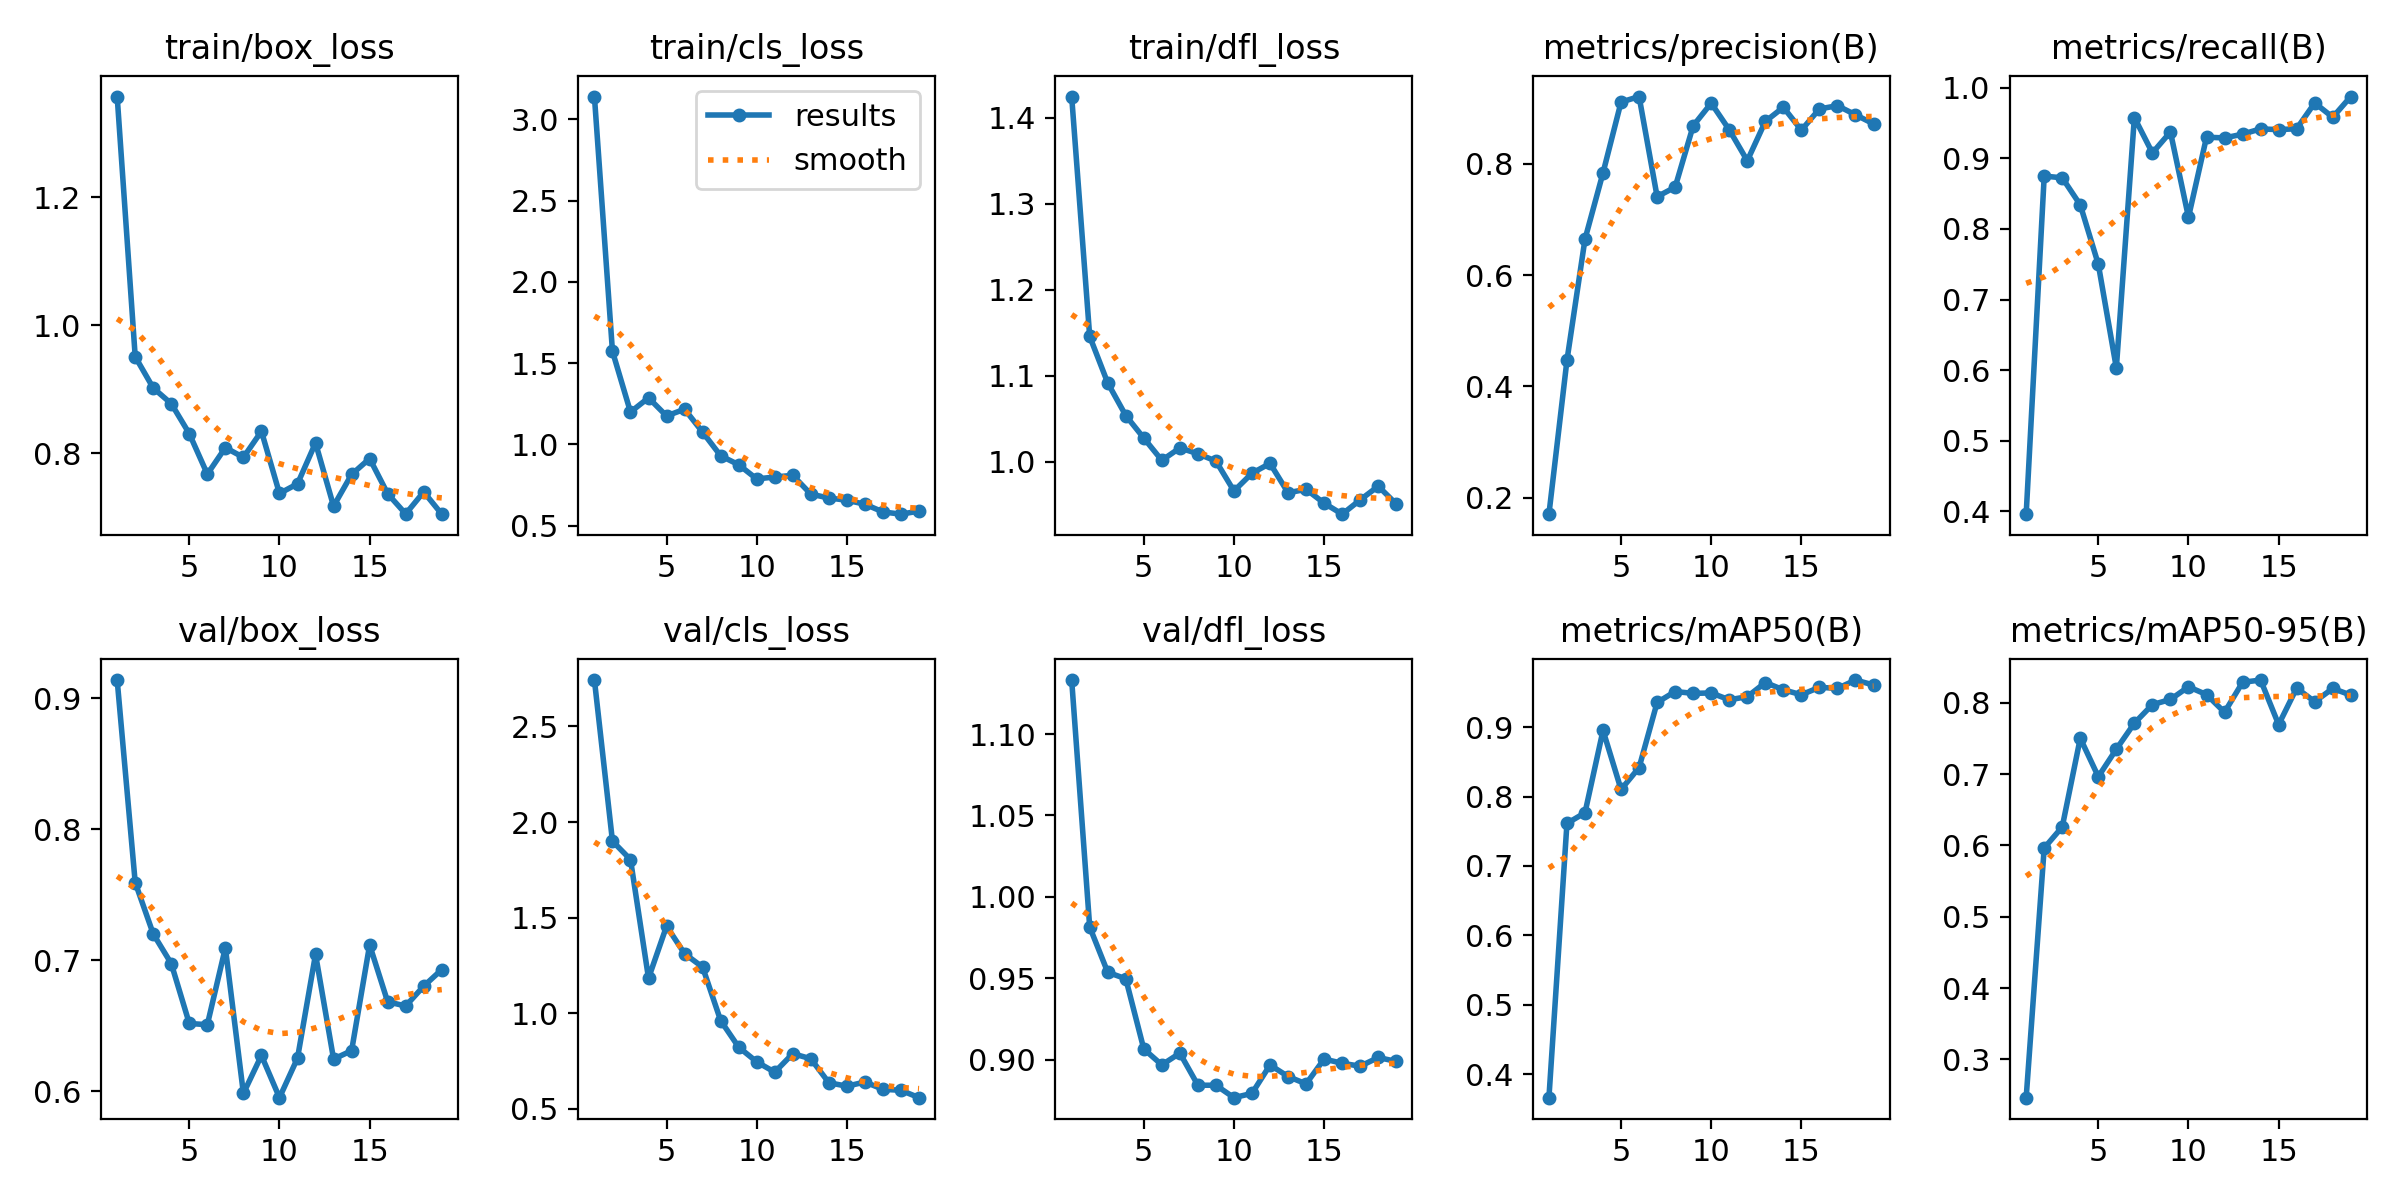

Data behind this chart, as committed beside it:
epoch, time, train/box_loss, train/cls_loss, train/dfl_loss, metrics/precision(B), metrics/recall(B), metrics/mAP50(B), metrics/mAP50-95(B), val/box_loss, val/cls_loss, val/dfl_loss, lr/pg0, lr/pg1, lr/pg2
1, 23.34, 1.357, 3.141, 1.425, 0.1706, 0.3958, 0.3663, 0.2463, 0.9138, 2.743, 1.133, 0.0865, 0.0015, 0.0015
2, 41.8, 0.9506, 1.574, 1.146, 0.4469, 0.875, 0.7613, 0.5964, 0.7592, 1.901, 0.9816, 0.072, 0.002998, 0.002998
3, 60.46, 0.9018, 1.2, 1.092, 0.6644, 0.8725, 0.7766, 0.6259, 0.72, 1.804, 0.9538, 0.05739, 0.00439, 0.00439
4, 79.35, 0.8773, 1.287, 1.054, 0.7835, 0.8342, 0.8952, 0.7503, 0.6974, 1.184, 0.9498, 0.04268, 0.005676, 0.005676
5, 97.9, 0.8305, 1.175, 1.027, 0.9106, 0.75, 0.8102, 0.6964, 0.6516, 1.456, 0.9067, 0.02786, 0.006857, 0.006857
6, 116.4, 0.7672, 1.217, 1.002, 0.9205, 0.6031, 0.8417, 0.7349, 0.6508, 1.312, 0.8969, 0.01293, 0.007933, 0.007933
7, 135.6, 0.8086, 1.076, 1.016, 0.7407, 0.958, 0.9354, 0.7713, 0.7094, 1.242, 0.9042, 0.00802, 0.00802, 0.00802
8, 154.1, 0.7934, 0.9304, 1.009, 0.7578, 0.9078, 0.9513, 0.7974, 0.5983, 0.962, 0.8844, 0.00769, 0.00769, 0.00769
9, 172.6, 0.8341, 0.8753, 1.001, 0.868, 0.9375, 0.9485, 0.8046, 0.6272, 0.8233, 0.8844, 0.00736, 0.00736, 0.00736
10, 191.5, 0.737, 0.7878, 0.9658, 0.9086, 0.8166, 0.9492, 0.8224, 0.595, 0.7465, 0.8768, 0.00703, 0.00703, 0.00703
11, 210.3, 0.7521, 0.7998, 0.9865, 0.8608, 0.9301, 0.9393, 0.8114, 0.6252, 0.6924, 0.8795, 0.0067, 0.0067, 0.0067
12, 229.1, 0.8159, 0.8099, 0.998, 0.8052, 0.9291, 0.9438, 0.7867, 0.7045, 0.7894, 0.8969, 0.00637, 0.00637, 0.00637
13, 247.5, 0.7172, 0.6945, 0.9638, 0.8758, 0.9344, 0.9642, 0.8287, 0.6245, 0.7625, 0.8898, 0.00604, 0.00604, 0.00604
14, 267.5, 0.7667, 0.6704, 0.9677, 0.9012, 0.9419, 0.9537, 0.8318, 0.6309, 0.6374, 0.8853, 0.00571, 0.00571, 0.00571
15, 286.3, 0.7916, 0.657, 0.9517, 0.8602, 0.9408, 0.9465, 0.7694, 0.7116, 0.6191, 0.9005, 0.00538, 0.00538, 0.00538
16, 305.1, 0.7366, 0.6323, 0.9389, 0.8983, 0.9421, 0.9573, 0.8206, 0.6682, 0.6411, 0.8979, 0.00505, 0.00505, 0.00505
17, 323.9, 0.7051, 0.5849, 0.9555, 0.9041, 0.9786, 0.9557, 0.8014, 0.665, 0.603, 0.8961, 0.00472, 0.00472, 0.00472
18, 342.4, 0.7395, 0.571, 0.9714, 0.8878, 0.9584, 0.9677, 0.8201, 0.6802, 0.5977, 0.9015, 0.00439, 0.00439, 0.00439
19, 364.7, 0.7047, 0.5901, 0.9507, 0.8714, 0.9877, 0.9607, 0.8107, 0.6928, 0.5592, 0.8991, 0.00406, 0.00406, 0.00406
